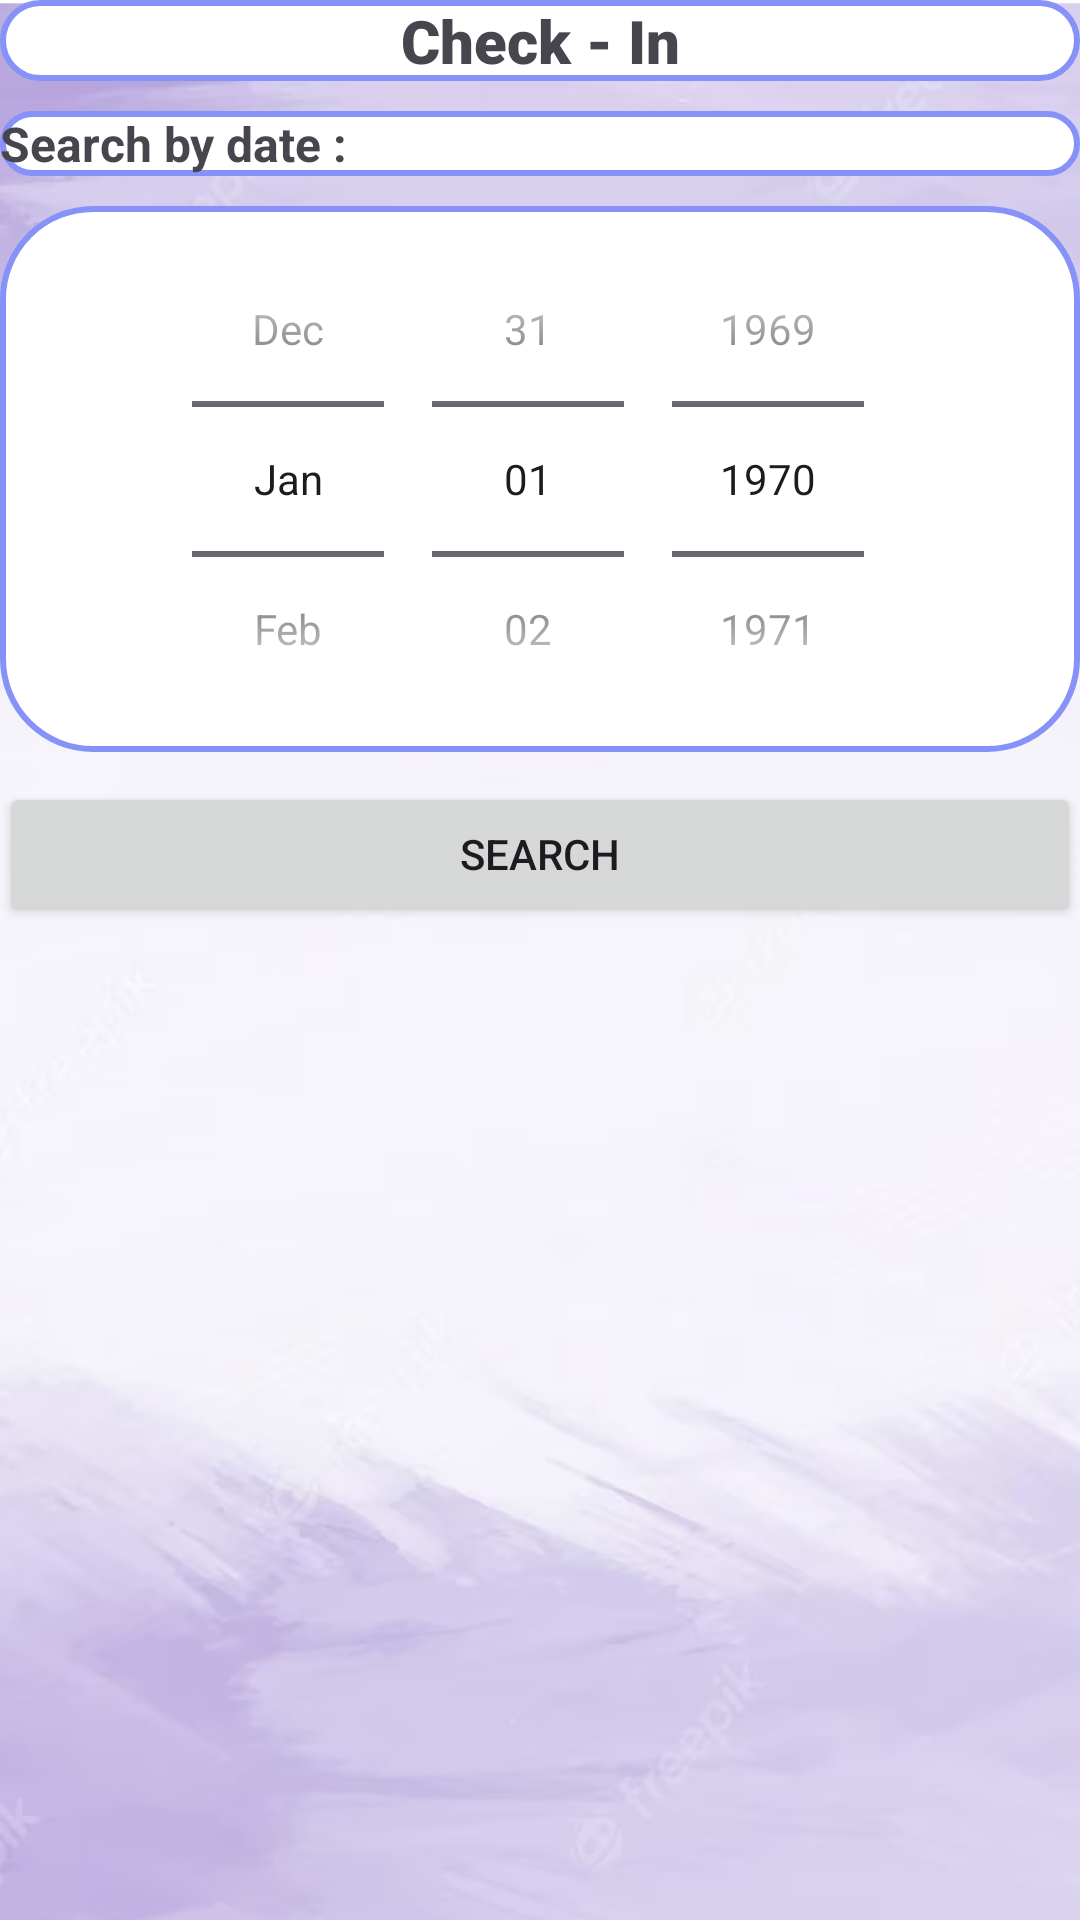

The Android layout XML behind this screen, and the referenced resources:
<!-- AndroidManifest.xml: application theme Theme.FypECheckIn -->
<!-- res/layout/activity_arrivals.xml -->
<?xml version="1.0" encoding="utf-8"?>
<LinearLayout
    xmlns:android="http://schemas.android.com/apk/res/android"
    xmlns:app="http://schemas.android.com/apk/res-auto"
    xmlns:tools="http://schemas.android.com/tools"
    android:layout_width="match_parent"
    android:layout_height="match_parent"
    android:background="@drawable/fypbg"
    tools:context=".arrivalsActivity">

    <LinearLayout
        android:layout_width="match_parent"
        android:layout_height="match_parent"
        android:orientation="vertical">

        <TextView
            android:id="@+id/checkInTittle"
            android:layout_width="match_parent"
            android:layout_height="wrap_content"
            android:background="@drawable/lilac_border"
            android:fontFamily="sans-serif-black"
            android:text="Check - In"
            android:textAlignment="center"
            android:textSize="20sp"
            android:textStyle="bold" />

        <TextView
            android:id="@+id/searchByDate"
            android:layout_width="match_parent"
            android:layout_height="wrap_content"
            android:layout_marginTop="10dp"
            android:background="@drawable/lilac_border"
            android:text="Search by date :"
            android:textAppearance="@style/TextAppearance.AppCompat.Medium"
            android:textSize="16sp"
            android:textStyle="bold" />

        <DatePicker
            android:id="@+id/arrival_datePicker"
            android:layout_width="match_parent"
            android:layout_height="182dp"
            android:background="@drawable/lilac_border"
            android:calendarViewShown="false"
            android:datePickerMode="spinner"
            android:layout_marginTop="10dp"
            android:spinnersShown="true" />

        <Button
            android:id="@+id/arrival_searchBtn"
            android:layout_width="match_parent"
            android:layout_height="wrap_content"
            android:layout_marginTop="10dp"
            android:text="Search" />

        <ListView
            android:id="@+id/arrival_listView"
            android:layout_width="match_parent"
            android:layout_height="wrap_content"
            android:background="@drawable/lilac_border"
            android:layout_marginTop="10dp"/>

    </LinearLayout>

</LinearLayout>
<!-- resources referenced by this layout -->
<resources>
  <!-- drawable fypbg: png bitmap (drawable, 294480 bytes) -->
  <!-- drawable lilac_border (drawable) -->
  <?xml version="1.0" encoding="utf-8"?>
  <shape xmlns:android="http://schemas.android.com/apk/res/android"
      android:shape="rectangle">
  
      <corners
          android:radius="30dp"/>
  
      <stroke
          android:color="@color/lilac"
          android:width="2dp"/>
      <solid
          android:color="@color/white"/>
  
  </shape>
  <style name="Theme.FypECheckIn" parent="Base.Theme.FypECheckIn" />
  <color name="lilac">#8692F7</color>
  <color name="white">#FFFFFFFF</color>
  <style name="Base.Theme.FypECheckIn" parent="Theme.Material3.DayNight.NoActionBar">
          
           <item name="colorPrimary">@color/lilac</item>
          <item name="colorPrimaryVariant">@color/lilac</item>
      </style>
</resources>
